Image classification data set "data" (anmesh-vicky/Bilinear_Coord_Ebeam on GitHub). Class labels (12): Centred, Hexagonal, Noise, Obilique, Rectangular, Square, centred, hexagonal, noise, oblique, rectangular, square.

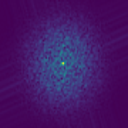
Label: Noise

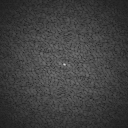
Label: noise

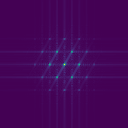
Label: Hexagonal

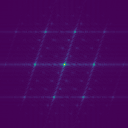
Label: Obilique

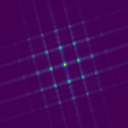
Label: Rectangular

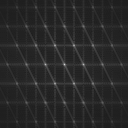
Label: hexagonal
